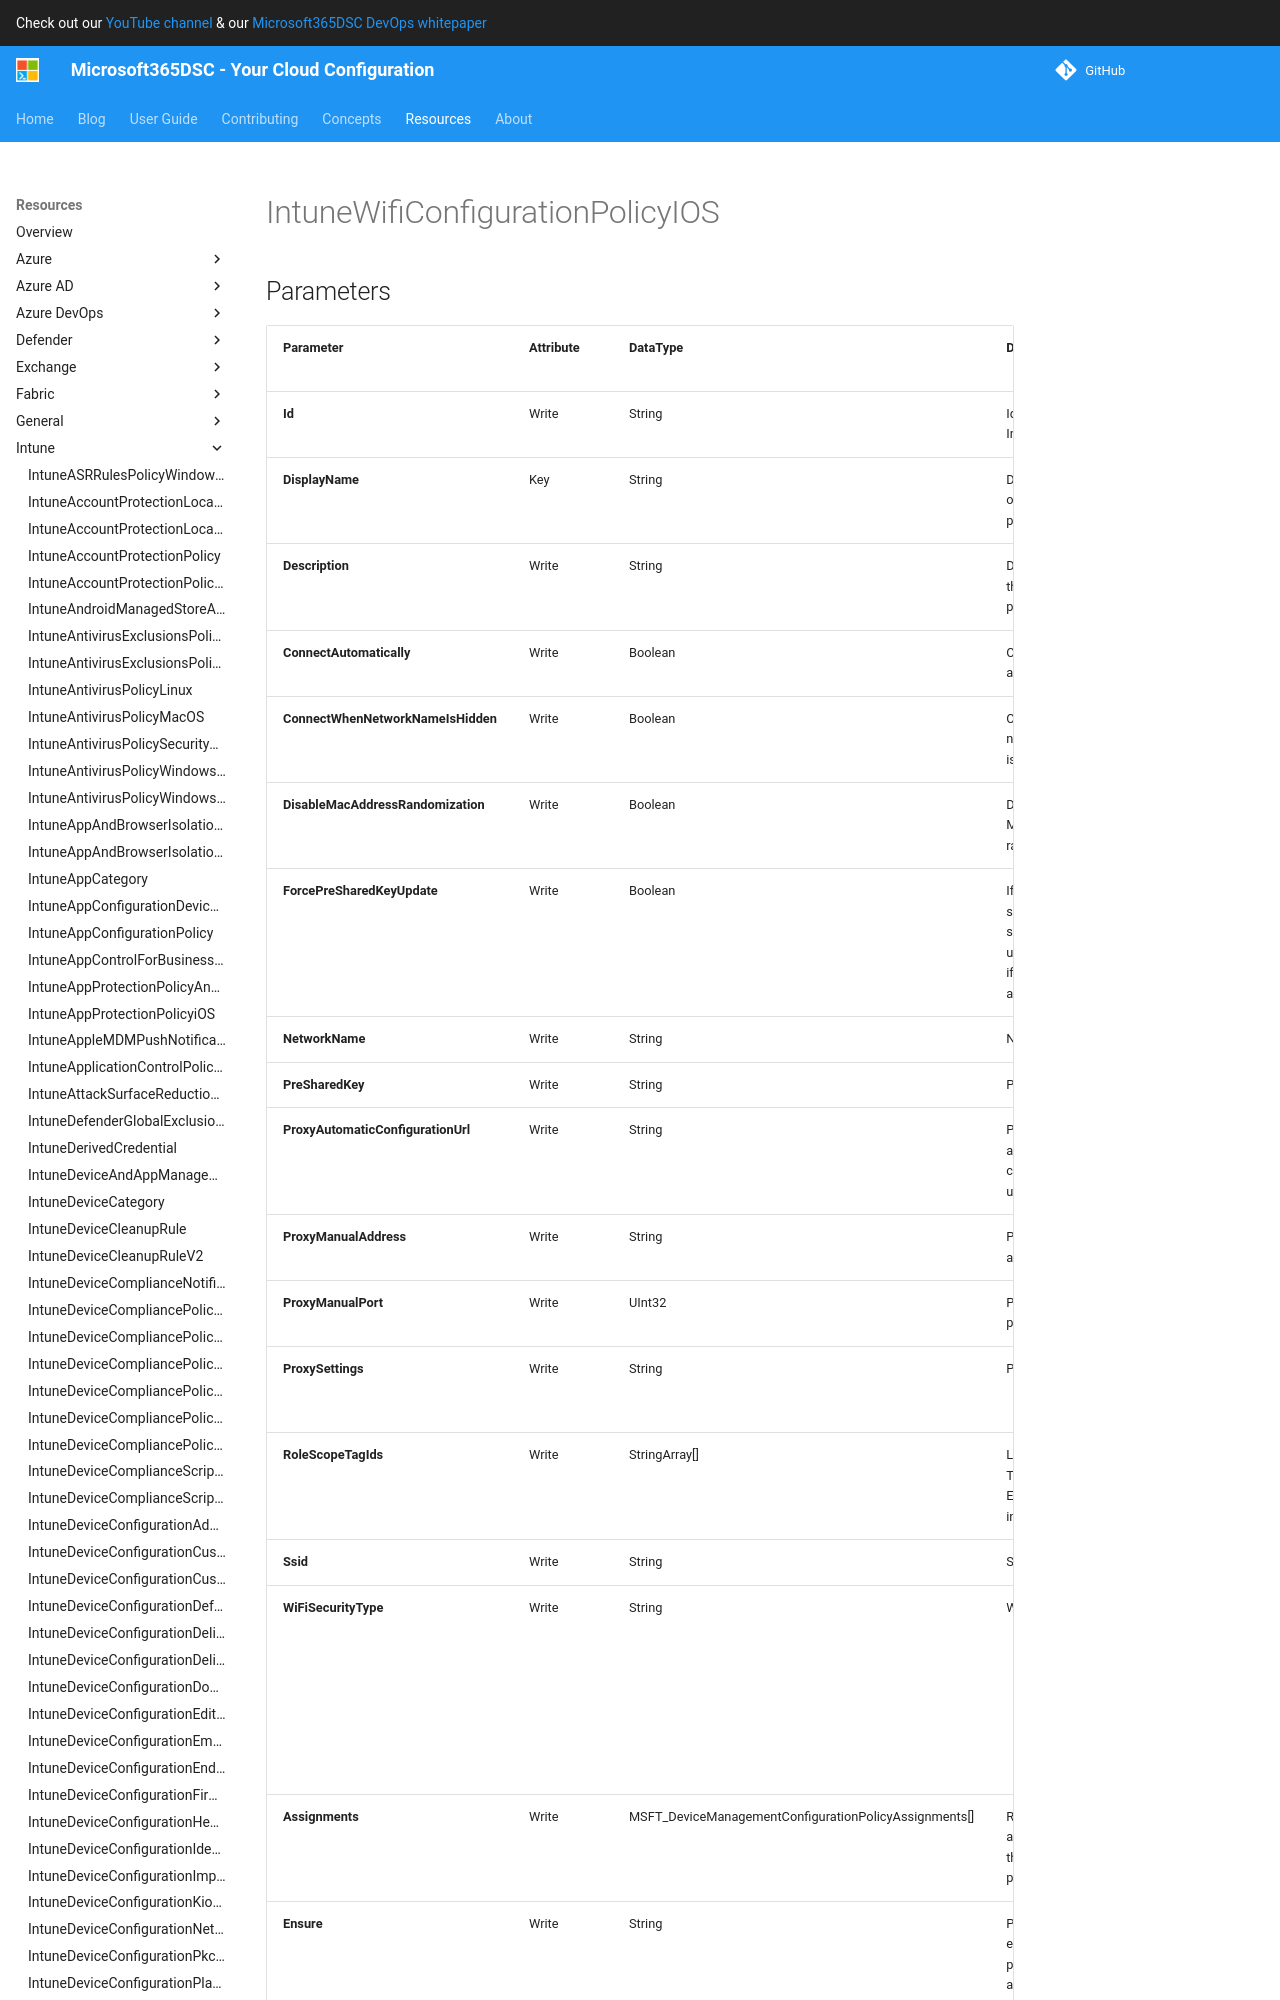

repository: microsoft/Microsoft365DSC · page: resources/intune/IntuneWifiConfigurationPolicyIOS/index.html · generator: mkdocs

# IntuneWifiConfigurationPolicyIOS

## Parameters

| Parameter | Attribute | DataType | Description | Allowed Values |
| --- | --- | --- | --- | --- |
| **Id** | Write | String | Id of the Intune policy. | |
| **DisplayName** | Key | String | Display name of the Intune policy. | |
| **Description** | Write | String | Description of the Intune policy. | |
| **ConnectAutomatically** | Write | Boolean | Connect automatically | |
| **ConnectWhenNetworkNameIsHidden** | Write | Boolean | Connect when network name is hidden | |
| **DisableMacAddressRandomization** | Write | Boolean | Disable the MAC address randomization. | |
| **NetworkName** | Write | String | Network name | |
| **PreSharedKey** | Write | String | Pre shared key | |
| **ProxyAutomaticConfigurationUrl** | Write | String | Proxy automatic configuration url | |
| **ProxyManualAddress** | Write | String | Proxy manual address | |
| **ProxyManualPort** | Write | UInt32 | Proxy manual port | |
| **ProxySettings** | Write | String | Proxy settings | `none`, `manual`, `automatic` |
| **Ssid** | Write | String | SSID | |
| **WiFiSecurityType** | Write | String | Wi-Fi security | `open`, `wpaPersonal`, `wpaEnterprise`, `wep`, `wpa2Personal`, `wpa2Enterprise` |
| **Assignments** | Write | MSFT_DeviceManagementConfigurationPolicyAssignments[] | Represents the assignment to the Intune policy. | |
| **Ensure** | Write | String | Present ensures the policy exists, absent ensures it is removed. | `Present`, `Absent` |
| **Credential** | Write | PSCredential | Credentials of the Intune Admin | |
| **ApplicationId** | Write | String | Id of the Azure Active Directory application to authenticate with. | |
| **TenantId** | Write | String | Id of the Azure Active Directory tenant used for authentication. | |
| **ApplicationSecret** | Write | PSCredential | Secret of the Azure Active Directory tenant used for authentication. | |
| **CertificateThumbprint** | Write | String | Thumbprint of
